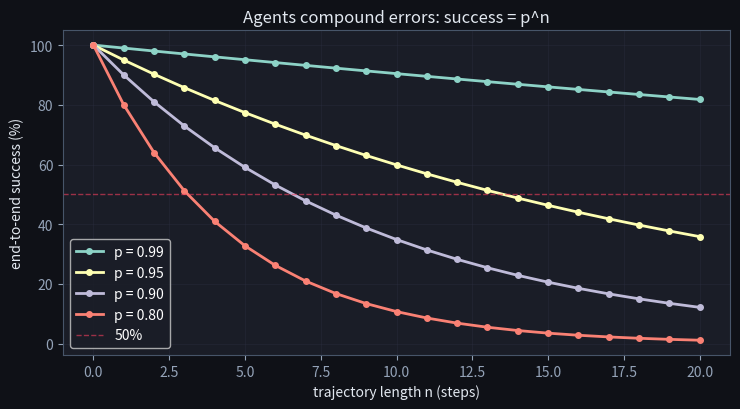
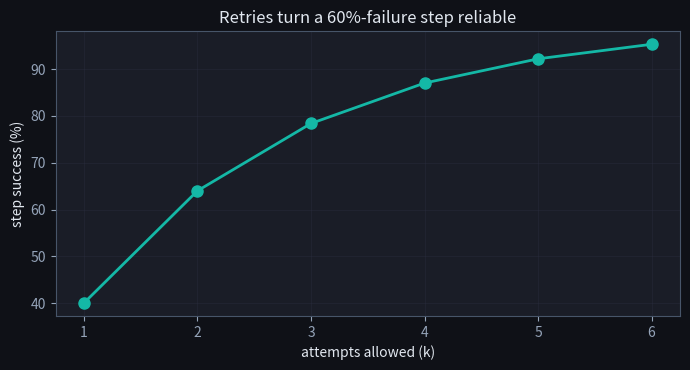

Recreate these plots in Python, in order. (Note: this script raises an exception after producing the figures.)
import numpy as np
import matplotlib.pyplot as plt

# Dark style matching the site theme.
plt.style.use('dark_background')
plt.rcParams.update({
    'axes.edgecolor': '#475569',
    'axes.labelcolor': '#e2e8f0',
    'xtick.color': '#94a3b8',
    'ytick.color': '#94a3b8',
    'axes.titlecolor': '#e2e8f0',
    'figure.facecolor': '#0f1117',
    'axes.facecolor': '#1a1d27',
    'grid.color': '#2e3347',
    'savefig.facecolor': '#0f1117',
})
BRAND = '#6366f1'
TEAL = '#14b8a6'
ROSE = '#f43f5e'
YELLOW = '#eab308'

rng = np.random.default_rng(0)

TOOLS = {
    'capital': {'France': 'Paris', 'Japan': 'Tokyo'},
    'population': {'Paris': 2_100_000, 'Tokyo': 14_000_000},
}

def run_tool(name, arg):
    """Your runtime executes the tool the 'model' requested."""
    if name == 'calc':
        return eval(arg, {'__builtins__': {}})
    return TOOLS[name].get(arg, 'UNKNOWN')

# A scripted 'agent': a list of (thought, tool, arg) emitted step by step.
trajectory = [
    ('need the capital of France', 'capital', 'France'),
    ('now its population',         'population', 'Paris'),
    ('divide by 1000',            'calc', '2100000 / 1000'),
]
obs = None
for thought, tool, arg in trajectory:
    print(f'Thought: {thought:32s} Action: {tool}({arg!r})')
    obs = run_tool(tool, arg)
    print(f'   Observation: {obs}')
print('Answer:', obs)

n = np.arange(0, 21)
fig, ax = plt.subplots(figsize=(7.5, 4.2))
for p in [0.99, 0.95, 0.90, 0.80]:
    ax.plot(n, p**n * 100, 'o-', lw=2, markersize=4, label=f'p = {p:.2f}')
ax.axhline(50, color=ROSE, ls='--', lw=1, alpha=0.6, label='50%')
ax.set_xlabel('trajectory length n (steps)')
ax.set_ylabel('end-to-end success (%)')
ax.set_title('Agents compound errors: success = p^n')
ax.legend(); ax.grid(True, alpha=0.3)
plt.tight_layout(); plt.show()

print('At p=0.95, 10 steps:', round(0.95**10 * 100, 1), '%')

for p in [0.99, 0.95, 0.90]:
    for n in [1, 10, 20]:
        print(f'p={p}, n={n:2d}: end-to-end success = {p**n:.3f}')
    print()
assert abs(0.95**10 - 0.5987) < 1e-3, 'p^n compounding'
assert 0.99**20 > 0.90**5, 'high per-step reliability matters more as trajectories grow'
print('✅ success = p^n — long agent trajectories demand very high per-step reliability')

f = 0.6  # per-attempt failure of one flaky tool
ks = np.arange(1, 7)
step_success = 1 - f**ks
for k, s in zip(ks, step_success):
    print(f'{k} attempts: step success = {s:.1%}')

fig, ax = plt.subplots(figsize=(7, 3.8))
ax.plot(ks, step_success * 100, 'o-', color=TEAL, lw=2, markersize=8)
ax.set_xlabel('attempts allowed (k)'); ax.set_ylabel('step success (%)')
ax.set_title('Retries turn a 60%-failure step reliable'); ax.grid(True, alpha=0.3)
plt.tight_layout(); plt.show()

f = 0.6
for k in ks:
    succ = 1 - f**k
    print(f'{k} attempts: step success = {succ:.1%}')
assert abs((1 - f**1) - 0.4) < 1e-9, 'one attempt = 1-f'
assert (1 - f**6) > 0.95, 'a few retries make a 60%-failure step reliable'
assert all((1 - f**ks[i]) < (1 - f**ks[i+1]) for i in range(len(ks)-1)), 'more retries never hurt'
print('\n✅ retries rescue flaky steps (1 - f^k) — but only for idempotent tools')

# Combine both: the RIGHT lever depends on where the unreliability is. Raising per-step
# reliability helps a long trajectory far more than retrying one step. Compare a 12-step
# task at p=0.90 vs p=0.97 vs p=0.90-with-3-retries-per-step.
n = 12
base = 0.90 ** n
better_p = 0.97 ** n
retried = (1 - (1 - 0.90) ** 3) ** n     # 3 retries per step, each step now ~0.999
print(f'12 steps @ p=0.90            : {base:.3f}')
print(f'12 steps @ p=0.97            : {better_p:.3f}')
print(f'12 steps @ p=0.90 + 3 retries: {retried:.3f}')
assert retried > better_p > base
print('\nRetries (making each step ~0.999) beat even a big raw-reliability bump -> design for retryable steps.')

def trajectory_reliability(p, n):
    """TODO(you): return p**n."""
    # TODO
    return ...


r10 = trajectory_reliability(0.95, 10)
r1 = trajectory_reliability(0.99, 1)
print('p=0.95, n=10 ->', round(r10, 4), '(expected ~0.5987)')
assert abs(r10 - 0.95**10) < 1e-9
assert abs(r1 - 0.99) < 1e-9
assert abs(trajectory_reliability(1.0, 100) - 1.0) < 1e-9
print('\n✅ reliability compounds as expected.')
